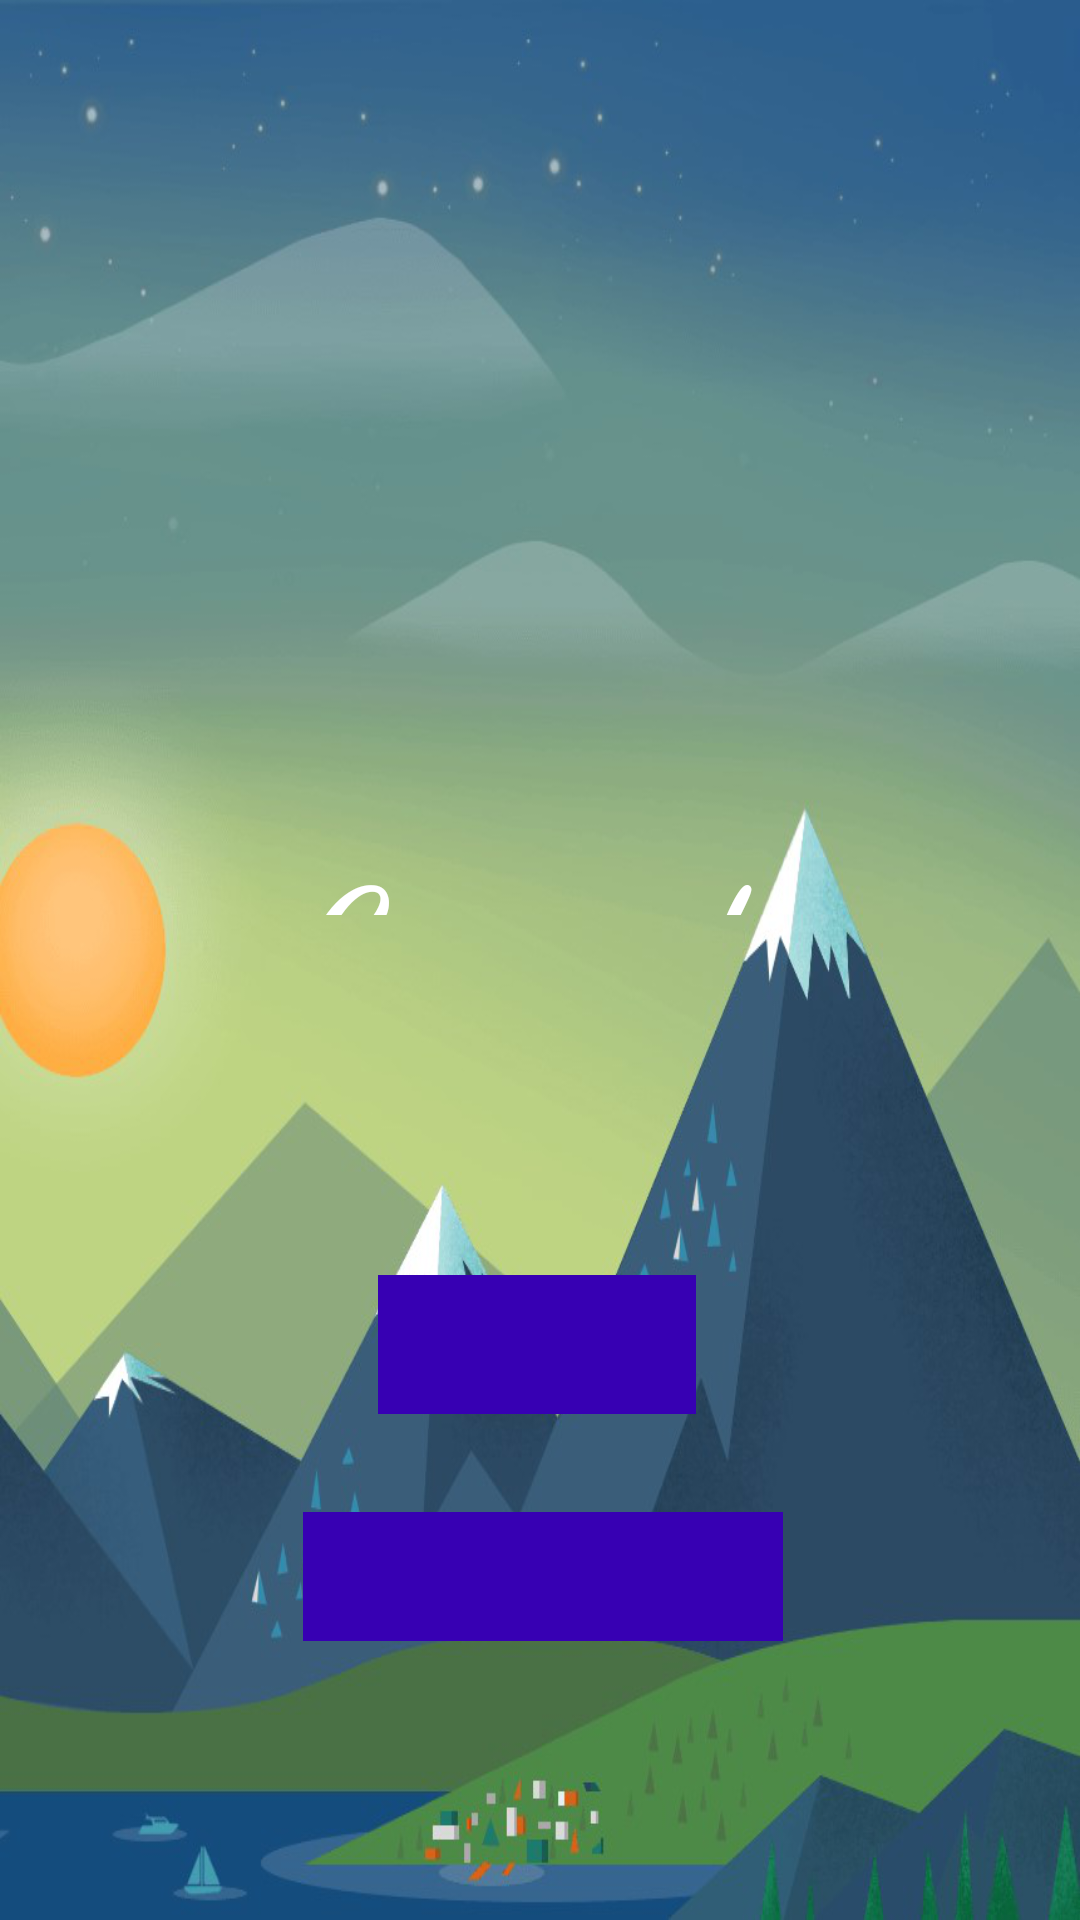

Android layout source for this screen:
<!-- AndroidManifest.xml: application theme AppTheme -->
<!-- res/layout/activity_start.xml -->
<?xml version="1.0" encoding="utf-8"?>
<RelativeLayout xmlns:android="http://schemas.android.com/apk/res/android"
    xmlns:app="http://schemas.android.com/apk/res-auto"
    xmlns:tools="http://schemas.android.com/tools"
    android:gravity="center"
    android:layout_width="match_parent"
    android:layout_height="match_parent"
    tools:context=".StartActivity"
    android:background="@drawable/background_paisagem">

    <TextView
        android:id="@+id/txt_start"
        android:layout_width="318dp"
        android:layout_height="120dp"
        android:layout_alignParentStart="true"
        android:layout_alignParentLeft="true"
        android:layout_alignParentTop="true"
        android:layout_alignParentEnd="true"
        android:layout_alignParentRight="true"
        android:layout_alignParentBottom="true"
        android:layout_marginStart="49dp"
        android:layout_marginLeft="49dp"
        android:layout_marginTop="276dp"
        android:layout_marginEnd="44dp"
        android:layout_marginRight="44dp"
        android:layout_marginBottom="335dp"
        android:fontFamily="cursive"
        android:gravity="center"
        android:text="Grupo de Estudos"
        android:textColor="#ffffff"
        android:textSize="50sp"
        android:textStyle="bold" />

    <Button
        android:id="@+id/btn_login"
        android:layout_width="wrap_content"
        android:layout_height="wrap_content"
        android:layout_alignTop="@+id/btn_register"
        android:layout_alignParentStart="true"
        android:layout_alignParentLeft="true"
        android:layout_alignParentEnd="true"
        android:layout_alignParentRight="true"
        android:layout_alignParentBottom="true"
        android:layout_marginStart="126dp"
        android:layout_marginLeft="126dp"
        android:layout_marginTop="-76dp"
        android:layout_marginEnd="128dp"
        android:layout_marginRight="128dp"
        android:layout_marginBottom="215dp"
        android:background="@color/colorPrimaryDark"
        android:text="Login"
        android:textColor="#fff" />

    <Button
        android:id="@+id/btn_register"
        android:layout_width="210dp"
        android:layout_height="wrap_content"
        android:layout_alignParentStart="true"
        android:layout_alignParentLeft="true"
        android:layout_alignParentTop="true"
        android:layout_alignParentEnd="true"
        android:layout_alignParentRight="true"
        android:layout_alignParentBottom="true"
        android:layout_marginStart="101dp"
        android:layout_marginLeft="101dp"
        android:layout_marginTop="547dp"
        android:layout_marginEnd="99dp"
        android:layout_marginRight="99dp"
        android:layout_marginBottom="136dp"
        android:background="@color/colorPrimaryDark"
        android:text="Cadastre-se"
        android:textColor="#fff" />


</RelativeLayout>
<!-- resources referenced by this layout -->
<resources>
  <!-- drawable background_paisagem: png bitmap (drawable, 344426 bytes) -->
  <style name="AppTheme" parent="Theme.AppCompat.Light.DarkActionBar">
          
          <item name="colorPrimary">@color/colorPrimary</item>
          <item name="colorPrimaryDark">@color/colorPrimaryDark</item>
          <item name="colorAccent">@color/colorAccent</item>
          <item name="windowActionBar">false</item>
          <item name="windowNoTitle">true</item>
      </style>
  <!-- not gathered from this repository: default colours our renderer supplied (Android Studio template values) -->
  <color name="colorPrimary">#FF6200EE</color>
  <color name="colorPrimaryDark">#FF3700B3</color>
  <color name="colorAccent">#FF03DAC5</color>
</resources>
